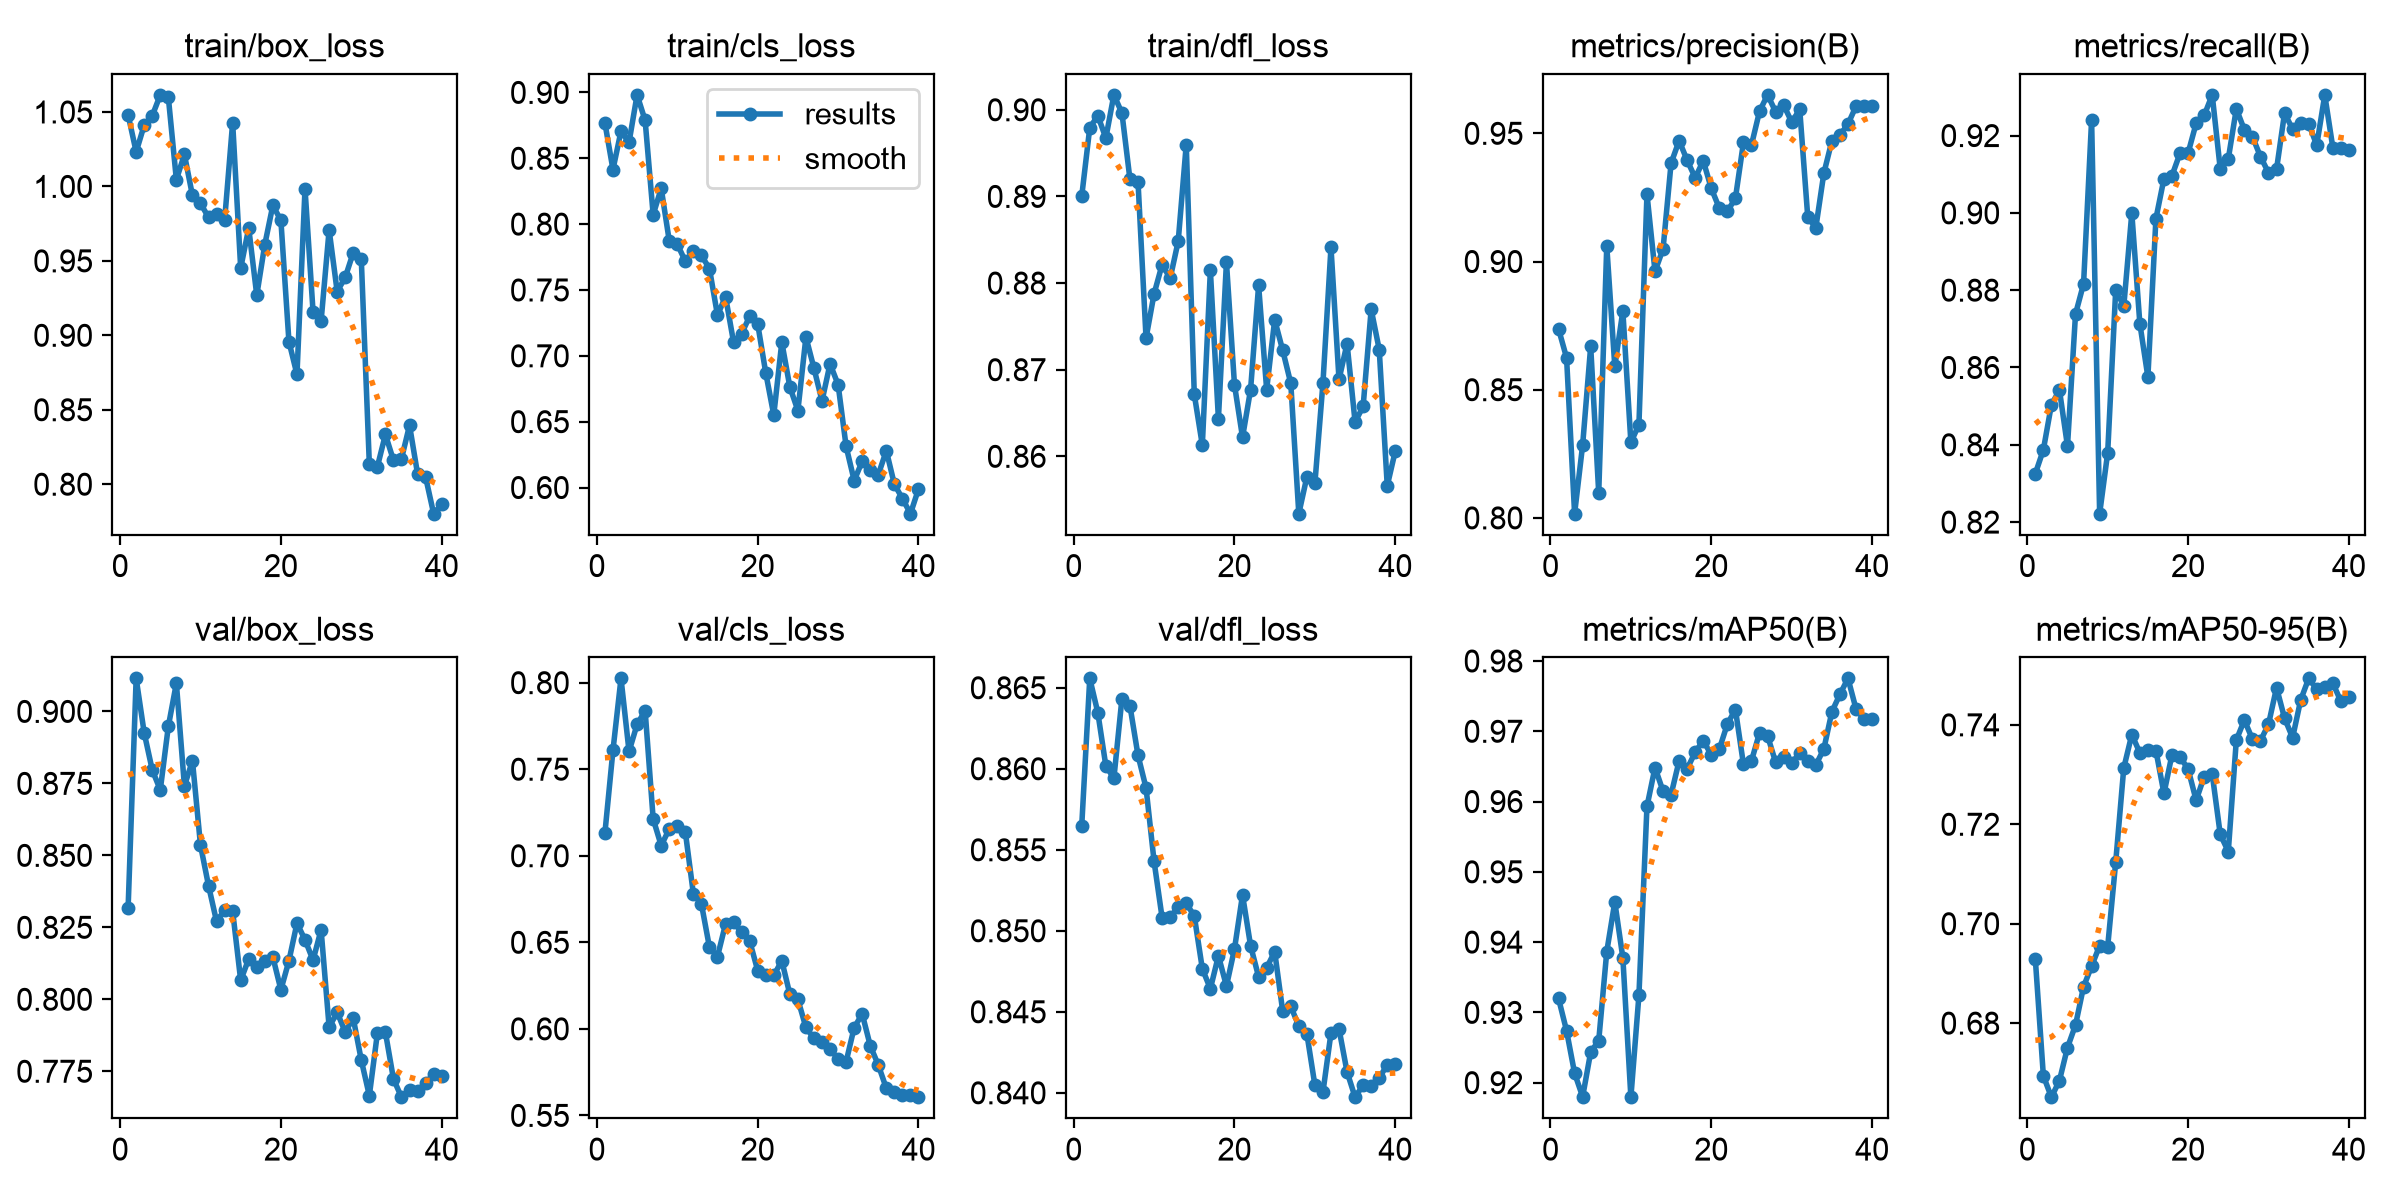

Source data for this figure (header and first rows):
epoch, time, train/box_loss, train/cls_loss, train/dfl_loss, metrics/precision(B), metrics/recall(B), metrics/mAP50(B), metrics/mAP50-95(B), val/box_loss, val/cls_loss, val/dfl_loss, lr/pg0, lr/pg1, lr/pg2
1, 33.79, 1.048, 0.8767, 0.89, 0.8737, 0.8325, 0.932, 0.6929, 0.8318, 0.7132, 0.8565, 0.0001633, 0.0001633, 0.0001633
2, 45.76, 1.023, 0.8415, 0.8979, 0.8625, 0.8387, 0.9274, 0.6694, 0.9115, 0.7609, 0.8656, 0.0003504, 0.0003504, 0.0003504
3, 57.43, 1.041, 0.8706, 0.8993, 0.8016, 0.8504, 0.9213, 0.6651, 0.8925, 0.8025, 0.8635, 0.0005278, 0.0005278, 0.0005278
4, 68.64, 1.047, 0.8621, 0.8967, 0.8285, 0.8542, 0.918, 0.6684, 0.8797, 0.7603, 0.8602, 0.0005443, 0.0005443, 0.0005443
5, 80.22, 1.061, 0.8981, 0.9017, 0.8669, 0.8397, 0.9244, 0.6751, 0.8727, 0.7759, 0.8594, 0.0005298, 0.0005298, 0.0005298
6, 91.82, 1.06, 0.8788, 0.8996, 0.8097, 0.8738, 0.926, 0.6796, 0.8948, 0.7839, 0.8643, 0.0005152, 0.0005152, 0.0005152
7, 103.7, 1.005, 0.8071, 0.892, 0.9061, 0.8816, 0.9386, 0.6873, 0.9098, 0.7213, 0.8639, 0.0005007, 0.0005007, 0.0005007
8, 115.1, 1.021, 0.8272, 0.8917, 0.8591, 0.9241, 0.9457, 0.6915, 0.8741, 0.7059, 0.8608, 0.0004861, 0.0004861, 0.0004861
9, 126, 0.9939, 0.7873, 0.8737, 0.8807, 0.8222, 0.9378, 0.6956, 0.8829, 0.7155, 0.8588, 0.0004716, 0.0004716, 0.0004716
10, 137, 0.9886, 0.7848, 0.8788, 0.8294, 0.8379, 0.9179, 0.6954, 0.8536, 0.717, 0.8543, 0.000457, 0.000457, 0.000457
11, 148.1, 0.9793, 0.7718, 0.8821, 0.8364, 0.8801, 0.9324, 0.7124, 0.8395, 0.7138, 0.8508, 0.0004425, 0.0004425, 0.0004425
12, 159.5, 0.9812, 0.7793, 0.8805, 0.9263, 0.8758, 0.9593, 0.7313, 0.827, 0.6781, 0.8509, 0.0004279, 0.0004279, 0.0004279
13, 170.8, 0.9772, 0.7762, 0.8848, 0.8961, 0.9, 0.9648, 0.738, 0.831, 0.6723, 0.8514, 0.0004134, 0.0004134, 0.0004134
14, 182.1, 1.043, 0.7662, 0.896, 0.9049, 0.8714, 0.9615, 0.7344, 0.8306, 0.6472, 0.8517, 0.0003988, 0.0003988, 0.0003988
15, 193.2, 0.9452, 0.7308, 0.8671, 0.9384, 0.8575, 0.961, 0.735, 0.8066, 0.6418, 0.8509, 0.0003843, 0.0003843, 0.0003843
16, 204.2, 0.972, 0.745, 0.8613, 0.9471, 0.8985, 0.9658, 0.7348, 0.8141, 0.6606, 0.8477, 0.0003697, 0.0003697, 0.0003697
17, 215.1, 0.9269, 0.7104, 0.8815, 0.9395, 0.9089, 0.9647, 0.7262, 0.8112, 0.6615, 0.8464, 0.0003552, 0.0003552, 0.0003552
18, 226.2, 0.961, 0.7168, 0.8643, 0.9327, 0.9096, 0.967, 0.734, 0.8134, 0.656, 0.8485, 0.0003406, 0.0003406, 0.0003406
19, 237.4, 0.9873, 0.7299, 0.8824, 0.9393, 0.9155, 0.9687, 0.7335, 0.8147, 0.6509, 0.8466, 0.000326, 0.000326, 0.000326
20, 248.5, 0.9772, 0.7242, 0.8682, 0.9285, 0.9155, 0.9666, 0.7311, 0.8033, 0.6337, 0.8489, 0.0003115, 0.0003115, 0.0003115
21, 259.5, 0.8958, 0.6872, 0.8622, 0.9208, 0.9232, 0.9675, 0.7248, 0.8134, 0.6312, 0.8522, 0.0002969, 0.0002969, 0.0002969
22, 270.8, 0.8737, 0.655, 0.8677, 0.9196, 0.9252, 0.971, 0.7296, 0.8264, 0.6309, 0.8491, 0.0002824, 0.0002824, 0.0002824
23, 282.6, 0.9984, 0.7103, 0.8797, 0.9247, 0.9305, 0.9731, 0.7301, 0.8207, 0.6394, 0.8472, 0.0002678, 0.0002678, 0.0002678
24, 293.7, 0.9159, 0.6764, 0.8677, 0.9464, 0.9113, 0.9653, 0.718, 0.8136, 0.62, 0.8477, 0.0002533, 0.0002533, 0.0002533
25, 304.8, 0.9096, 0.6584, 0.8758, 0.9455, 0.914, 0.9658, 0.7145, 0.8242, 0.617, 0.8487, 0.0002387, 0.0002387, 0.0002387
26, 315.9, 0.9708, 0.7143, 0.8722, 0.9586, 0.9269, 0.9698, 0.7369, 0.7903, 0.6008, 0.845, 0.0002242, 0.0002242, 0.0002242
27, 326.7, 0.9294, 0.6906, 0.8684, 0.965, 0.9215, 0.9694, 0.741, 0.7955, 0.5945, 0.8453, 0.0002096, 0.0002096, 0.0002096
28, 337.9, 0.9389, 0.6657, 0.8534, 0.9584, 0.9197, 0.9656, 0.7371, 0.7886, 0.5923, 0.8441, 0.0001951, 0.0001951, 0.0001951
29, 349, 0.9556, 0.6939, 0.8576, 0.9611, 0.9146, 0.9663, 0.7368, 0.7934, 0.5883, 0.8437, 0.0001805, 0.0001805, 0.0001805
30, 360.1, 0.9509, 0.6782, 0.8569, 0.9544, 0.9104, 0.9655, 0.7401, 0.7789, 0.5827, 0.8405, 0.000166, 0.000166, 0.000166
31, 370.6, 0.8136, 0.6312, 0.8684, 0.9593, 0.9113, 0.9669, 0.7475, 0.7665, 0.5811, 0.84, 0.0001514, 0.0001514, 0.0001514
32, 381.1, 0.8117, 0.6053, 0.8841, 0.9173, 0.9258, 0.9658, 0.7413, 0.7882, 0.6007, 0.8437, 0.0001369, 0.0001369, 0.0001369
33, 391.5, 0.8334, 0.6199, 0.8689, 0.9132, 0.9216, 0.9652, 0.7374, 0.7885, 0.6086, 0.8439, 0.0001223, 0.0001223, 0.0001223
34, 401.9, 0.8161, 0.6135, 0.873, 0.9345, 0.9233, 0.9675, 0.745, 0.7723, 0.5903, 0.8413, 0.0001078, 0.0001078, 0.0001078
35, 412.2, 0.8171, 0.6098, 0.864, 0.947, 0.9231, 0.9728, 0.7493, 0.766, 0.5791, 0.8397, 9.3198e-05, 9.3198e-05, 9.3198e-05
36, 422.9, 0.8396, 0.628, 0.8658, 0.9493, 0.9175, 0.9753, 0.7472, 0.7683, 0.5657, 0.8405, 7.8645e-05, 7.8645e-05, 7.8645e-05
37, 433.1, 0.8069, 0.6025, 0.877, 0.9536, 0.9305, 0.9775, 0.7476, 0.7681, 0.5634, 0.8404, 6.4092e-05, 6.4092e-05, 6.4092e-05
38, 443.2, 0.8047, 0.5916, 0.8723, 0.9606, 0.9169, 0.9732, 0.7484, 0.7708, 0.5619, 0.8409, 4.9539e-05, 4.9539e-05, 4.9539e-05
39, 453.4, 0.7802, 0.5801, 0.8566, 0.9605, 0.9168, 0.9717, 0.7447, 0.7741, 0.5617, 0.8417, 3.4986e-05, 3.4986e-05, 3.4986e-05
40, 464.1, 0.7865, 0.5988, 0.8606, 0.9605, 0.9163, 0.9717, 0.7456, 0.7734, 0.5605, 0.8418, 2.0433e-05, 2.0433e-05, 2.0433e-05
